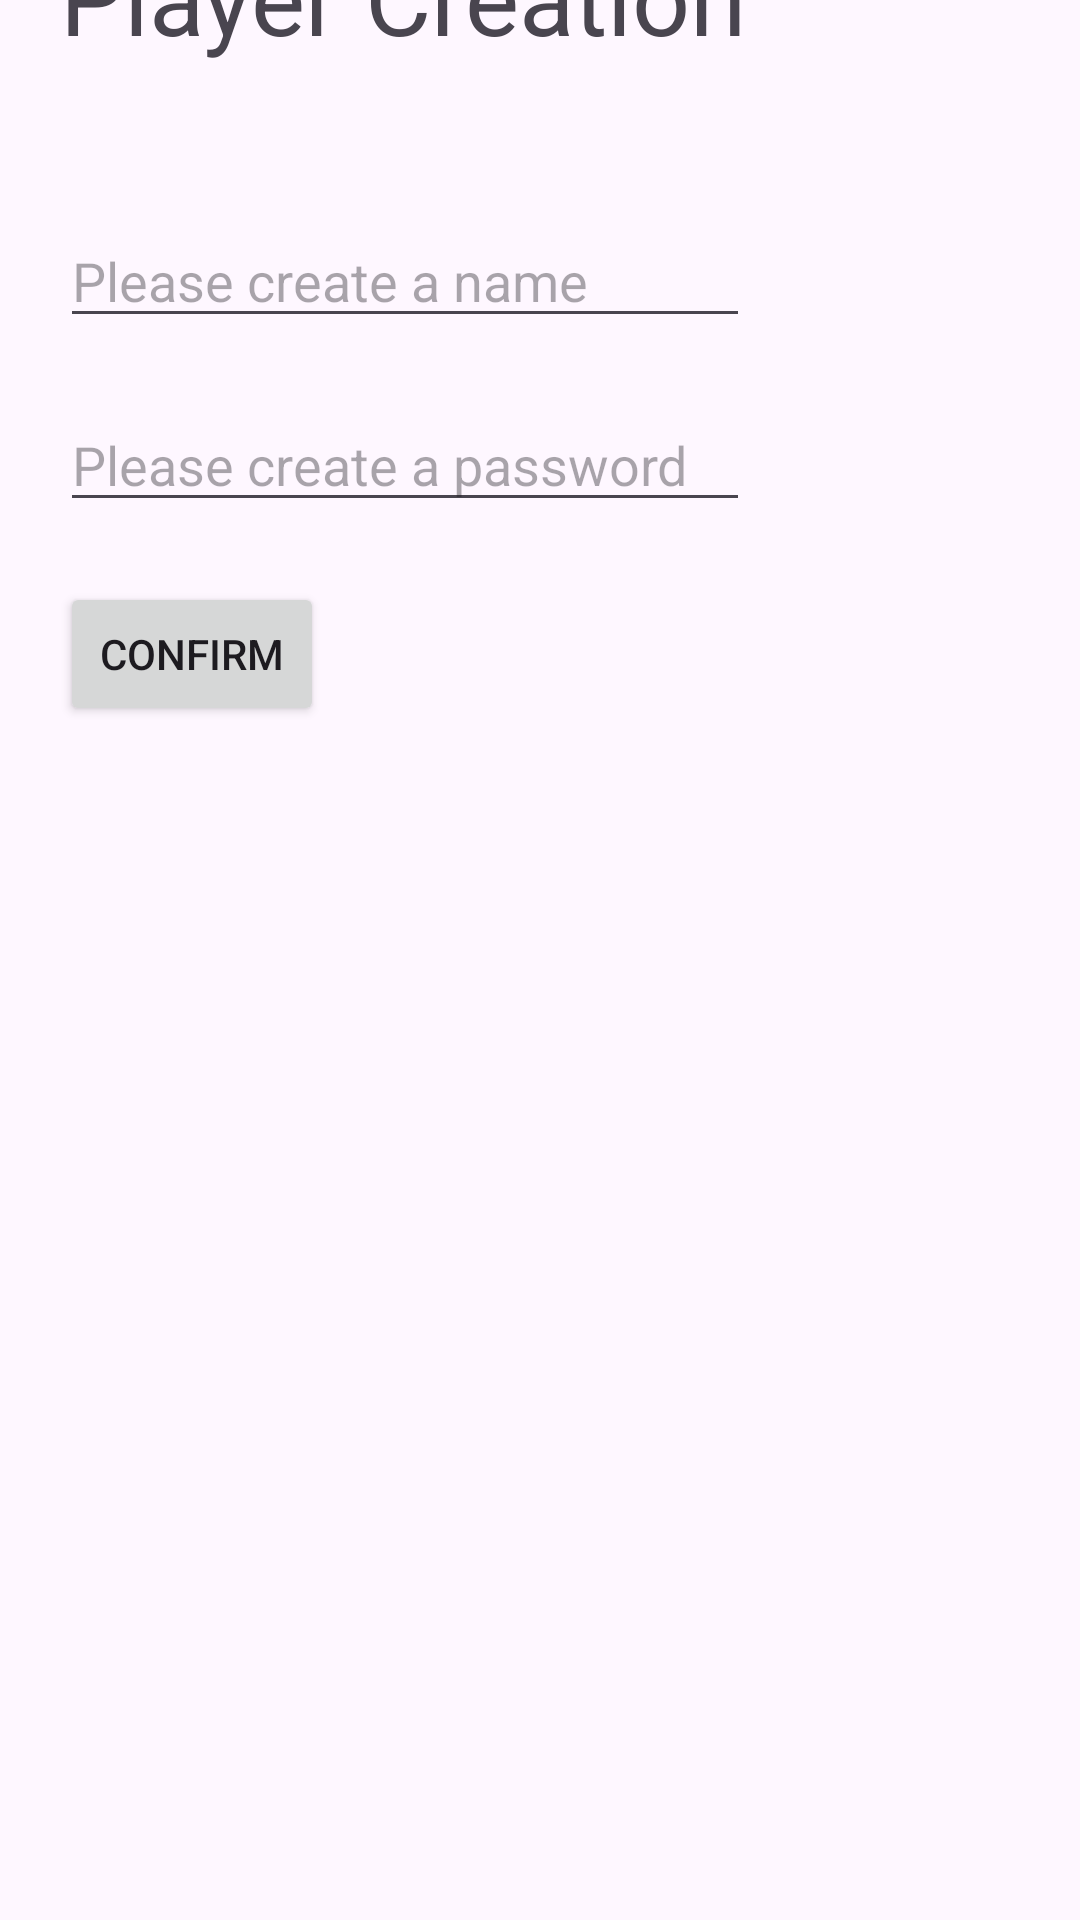

Write the Android layout XML for this screen, with the resource values it uses.
<!-- AndroidManifest.xml: application theme Theme.CC10624FinalProject -->
<!-- res/layout/activity_user_view.xml -->
<?xml version="1.0" encoding="utf-8"?>
<androidx.constraintlayout.widget.ConstraintLayout xmlns:android="http://schemas.android.com/apk/res/android"
    xmlns:app="http://schemas.android.com/apk/res-auto"
    xmlns:tools="http://schemas.android.com/tools"
    android:layout_width="match_parent"
    android:layout_height="match_parent"
    tools:context=".user_View">

    <LinearLayout
        android:layout_width="409dp"
        android:layout_height="729dp"
        android:orientation="vertical"
        android:padding="20dp"
        app:layout_constraintBottom_toBottomOf="parent"
        app:layout_constraintStart_toStartOf="parent"
        app:layout_constraintTop_toTopOf="parent">

        <TextView
            android:id="@+id/textView6"
            android:layout_width="wrap_content"
            android:layout_height="wrap_content"
            android:layout_marginBottom="50dp"
            android:text="Player Creation"
            android:textAppearance="@style/TextAppearance.AppCompat.Display1" />

        <EditText
            android:id="@+id/editText_PlayerName"
            android:layout_width="230dp"
            android:layout_height="wrap_content"
            android:layout_marginBottom="20dp"
            android:ems="10"
            android:hint="Please create a name"
            android:inputType="text"
            android:maxLength="15" />

        <EditText
            android:id="@+id/editText_Password"
            android:layout_width="230dp"
            android:layout_height="wrap_content"
            android:layout_marginBottom="20dp"
            android:ems="10"
            android:hint="Please create a password"
            android:inputType="text" />

        <Button
            android:id="@+id/btn_ConfirmPlayer"
            android:layout_width="wrap_content"
            android:layout_height="wrap_content"
            android:text="Confirm" />

    </LinearLayout>
</androidx.constraintlayout.widget.ConstraintLayout>
<!-- resources referenced by this layout -->
<resources>
  <style name="Theme.CC10624FinalProject" parent="Base.Theme.CC10624FinalProject" />
  <style name="Base.Theme.CC10624FinalProject" parent="Theme.Material3.DayNight.NoActionBar">
          
          
      </style>
</resources>
